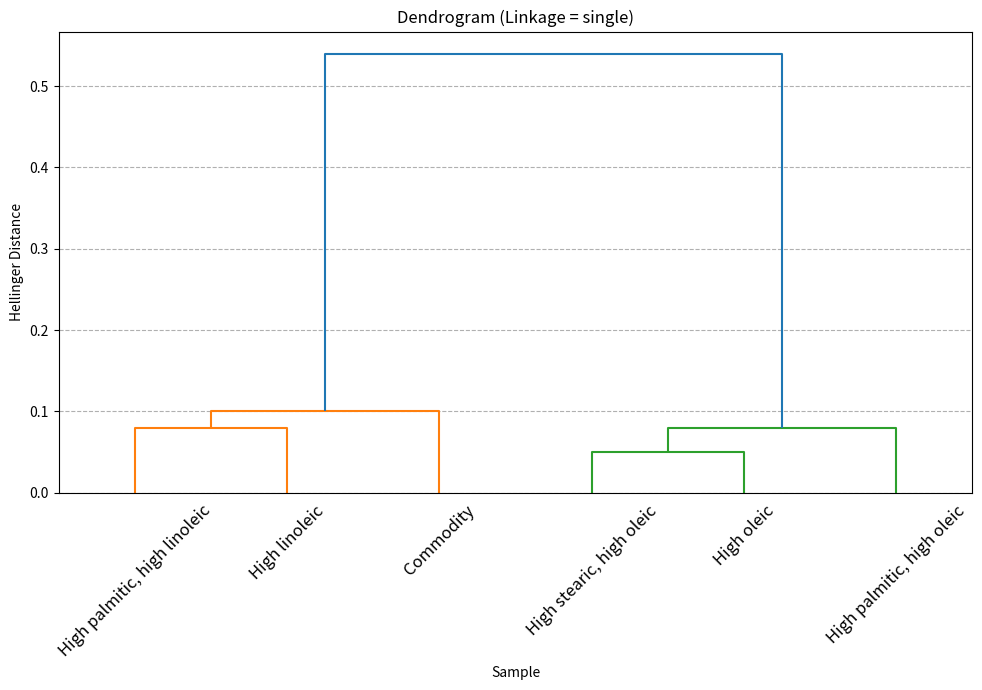

Here is the Python script that generated this plot:
import numpy as np
from scipy.cluster.hierarchy import dendrogram, linkage
from scipy.spatial.distance import squareform
import matplotlib.pyplot as plt

# 1. Ваши данные
# labels = ['C-108(-N)', 'C-1210(-N)', 'C-1540(-N)', 'H-626(-N)', 'P-519(-N)']
labels = ["Commodity", "High linoleic", "High oleic", "High palmitic, high linoleic", "High palmitic, high oleic", "High stearic, high oleic"]
distance_matrix = np.array([
    # SN-1,2,3
    # [0.00, 0.23, 0.76, 0.09, 0.63],
    # [0.23, 0.00, 0.76, 0.21, 0.54],
    # [0.76, 0.76, 0.00, 0.76, 0.45],
    # [0.09, 0.21, 0.76, 0.00, 0.62],
    # [0.63, 0.54, 0.45, 0.62, 0.00]
    # SN-2
    # [0.00, 0.19, 0.67, 0.18, 0.55],
    # [0.19, 0.00, 0.65, 0.28, 0.56],
    # [0.67, 0.65, 0.00, 0.68, 0.47],
    # [0.18, 0.28, 0.68, 0.00, 0.64],
    # [0.55, 0.56, 0.47, 0.64, 0.00]
    [0.00      , 0.11          , 0.57       , 0.10                         , 0.54                      , 0.60                     ],
    [0.11      , 0.00          , 0.66       , 0.08                         , 0.63                      , 0.69                     ],
    [0.57      , 0.66          , 0.00       , 0.61                         , 0.08                      , 0.05                     ],
    [0.10      , 0.08          , 0.61       , 0.00                         , 0.57                      , 0.64                     ],
    [0.54      , 0.63          , 0.08       , 0.57                         , 0.00                      , 0.12                     ],
    [0.60      , 0.69          , 0.05       , 0.64                         , 0.12                      , 0.00                     ],
])

# 2. Преобразование матрицы в формат, понятный для SciPy
condensed_dist_matrix = squareform(distance_matrix)

# 3. Выполнение иерархической кластеризации
# Вы можете поменять 'single' на 'average', 'complete', 'ward' и т.д.
linkage_method = 'single'
linked = linkage(condensed_dist_matrix, method=linkage_method)

# 4. Построение и отображение дендрограммы
plt.figure(figsize=(10, 7))
dendrogram(
    linked,
    orientation='top',
    labels=labels,
    distance_sort='descending'
)

plt.title(f'Dendrogram (Linkage = {linkage_method})')
plt.ylabel('Hellinger Distance')
plt.xlabel('Sample')
plt.grid(axis='y', linestyle='--')
plt.xticks(rotation=45)
plt.tight_layout()
plt.show()